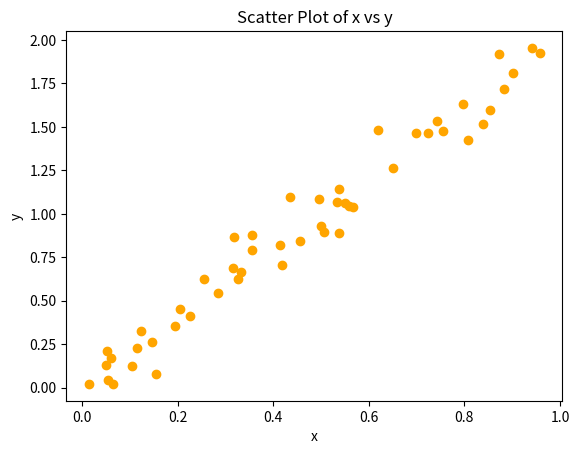

Here is the Python script that generated this plot:
# A histogram is used to show the distribution of numerical data by splitting it into bins.

import numpy as np
import matplotlib.pyplot as plt

# Sample data for histogram
data =np.random.randn(1000) # 1000 random values from a normal distribution 

# hostogram plot 
# plt.hist(data,bins=30,color='purple',edgecolor='black')
# plt.title("Histogram of Random data")
# plt.xlabel('Values')
# plt.ylabel('Frequency')

# plt.show()


# scatter plot
x = np.random.rand(50)  # 50 random values for x-axis
y = 2 * x + np.random.randn(50) * 0.1  # Linearly related data with some noise


plt.scatter(x, y, color='orange')
plt.title('Scatter Plot of x vs y')
plt.xlabel('x')
plt.ylabel('y')
plt.show()

